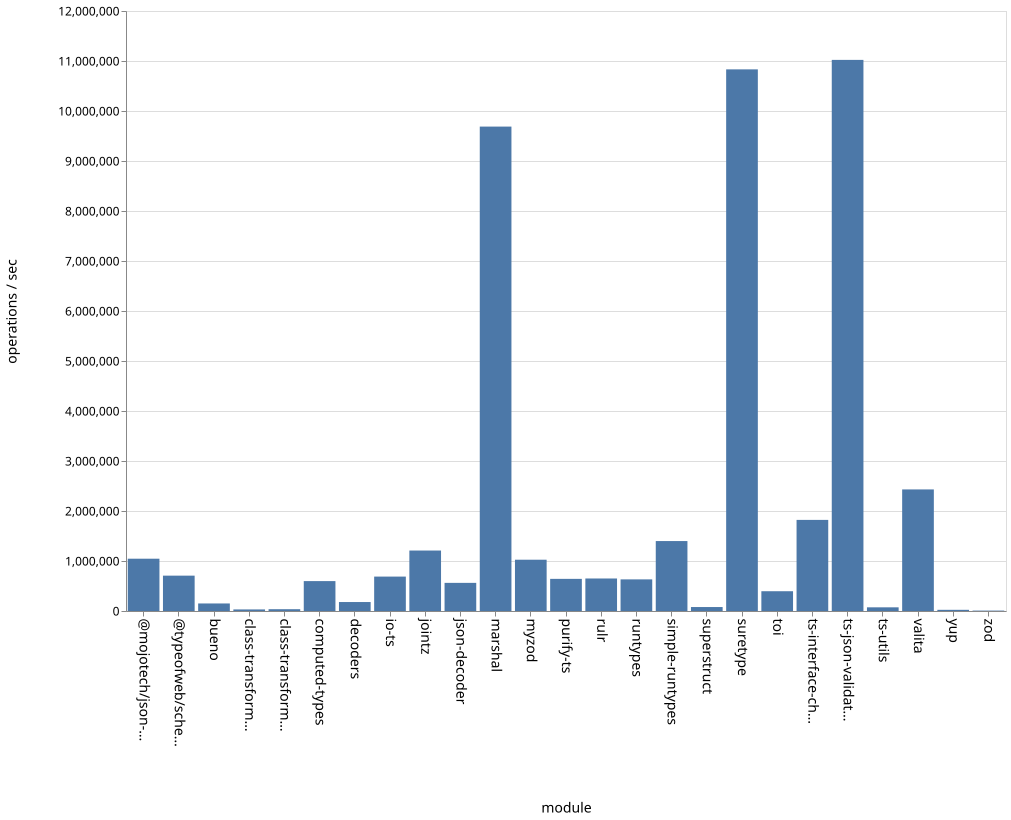

The file beside this chart, header and first rows:
name, ops
bueno, 150827
class-transformer-validator-async, 31443
class-transformer-validator-sync, 35894
computed-types, 598030
decoders, 179339
io-ts, 688251
jointz, 1209265
json-decoder, 562679
marshal, 9688297
@mojotech/json-type-validation, 1045954
myzod, 1025677
purify-ts, 642694
rulr, 650217
runtypes, 632442
simple-runtypes, 1398848
superstruct, 79177
suretype, 10832689
toi, 395523
ts-interface-checker, 1822116
ts-json-validator, 11022193
ts-utils, 73531
@typeofweb/schema, 707017
valita, 2431479
yup, 23480
zod, 8226
